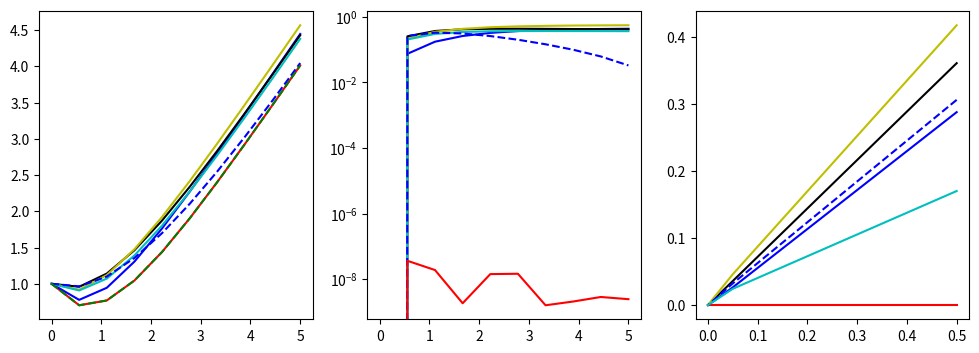
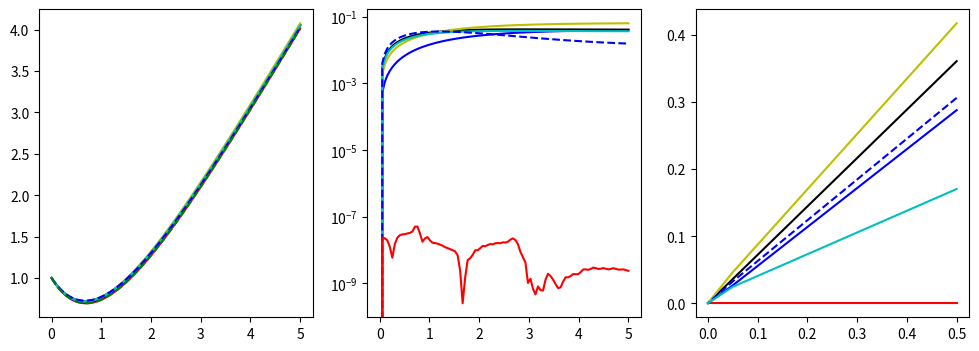
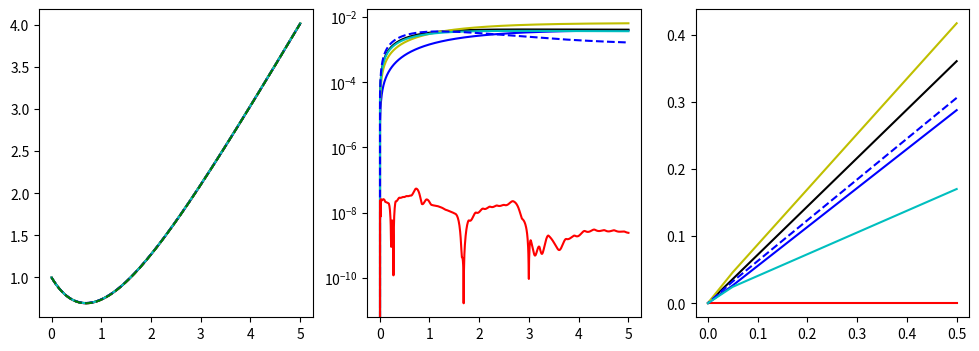
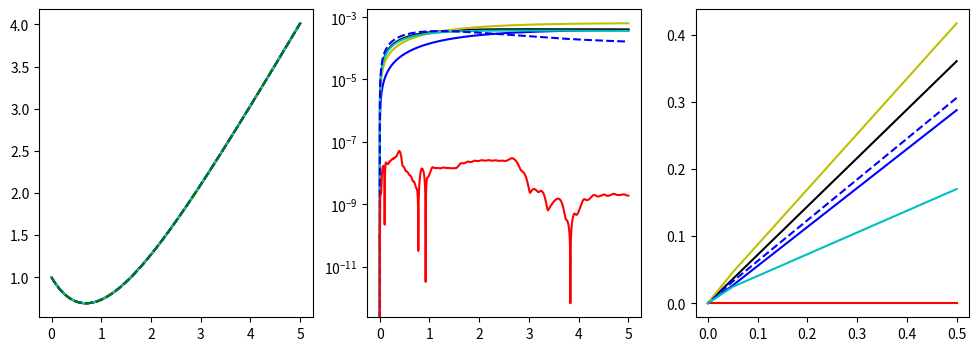

Write the Python code that produced these figures, in order.
import numpy as np
import matplotlib.pyplot as plt
from scipy.integrate import odeint  #Libreria para EDO

def Runge_Kutta(xn, yn, h, MyF):
    xn1 = xn + h
    k1 = h*MyF(yn, xn)
    k2 = h*MyF(yn+h*k1/2, xn+h/2)
    k3 = h*MyF(yn+h*k2/2, xn+h/2)
    k4 = h*MyF(yn+h*k3, xn+h)
    return yn + (1/6.)*(k1 + 2*k2 + 2*k3 + k4)

def Runge_Kutta3(xn, yn, h, MyF):
    a31 = -1
    a32 = 2
    b1 = 1/6; b3 = 1/6
    b2 = 2/3

    a21 = 1/2; c2 = 1/2; c3 = 1

    k1 = MyF(yn, xn)
    k2 = MyF(yn + h*(a21*k1), xn + h*c2)
    k3 = MyF(yn + h*(a31*k1 + a32*k2), xn + h*c2)
    return yn + h*(b1*k1 + b2*k2 + b3*k3)

def Runge_Kutta6(xn, yn, h, MyF):
    a21=1/3.
    a31 = 123./256; a32 = 315./256
    a41=191./750; a42=184./1250; a43=176./1875
    a51=26./81; a52=7./13; a53=304./4435; a54=175./291
    a61=151./150; a62=351./250; a63=304./4123; a64=7./71; a65=245./173

    
    b1 = 1/24.; b3 = 0
    b2 = 0; b4=125./336
    b5=27./56 ; b6=5./48

    c2 = 1/3.; c3 = 3/4.; c4=1/5.; c5=2/3.; c6=1.

    k1 = MyF(yn, xn)
    k2 = MyF(yn + h*(a21*k1), xn + h*c2)
    k3 = MyF(yn + h*(a31*k1 + a32*k2), xn + h*c3)
    k4 = MyF(yn + h*(a41*k1 + a42*k2+a43*k3), xn + h*c4)
    k5 = MyF(yn + h*(a51*k1 + a52*k2+a53*k3*a54*k4), xn + h*c5)
    k6 = MyF(yn + h*(a61*k1 + a62*k2+a63*k3*a64*k4+a65*k5), xn + h*c6) 
    return yn + h*(b1*k1 + b2*k2 + b3*k3 + b4*k4 + b5*k5 + b6*k6)
    
def Euler(xn, yn, h, MyF):
    return yn + h*MyF(yn, xn)

def Euler_mod(xn, yn, h, MyF):
    yn2 = yn + 0.5*h*MyF(yn, xn)
    xn2 = xn + 0.5*h
    return yn + h*MyF(yn2, xn2)


def MyFirstODE(y, x):
    return x-y

def ExactSolution(x):
    return x-1+2*np.exp(-x)

def MyFirstODE(y, x):
    return x-y



NumPuntos=np.array([10, 100, 1000, 10000])
x0=0.0
xf=5.0
y0=1.0
h=(xf-x0)/NumPuntos

y1_difference = []
yE_difference = []
yEM_difference = []
yRK_difference = []
yRK3_difference = []
yRK6_difference = []


TotalEuler = []
TotalDiffEuler = []
TotalEuler_mod = []
TotalDiffEuler_mod = []
TotalRK = []
TotalDiffRK = []
TotalRK3 = []
TotalDiffRK3 = []
TotalRK6 = []
TotalDiffRK6 = []
TotalExact = []
TotalYS = []
TotalDiffYS = []
TotalXS =[]


for j in NumPuntos:

    EulerSolutions = []
    Euler_modSolutions = []
    RKSolutions = []
    RK3Solutions = []
    RK6Solutions = []

    xs = np.linspace(x0, xf, j)
    EulerSolutions.append(y0)
    Euler_modSolutions.append(y0)
    RKSolutions.append(y0)
    RK3Solutions.append(y0)
    RK6Solutions.append(y0)
 
    for i in xs[1:]:

         CurrentSolution = Euler(i, EulerSolutions[-1], ((xf-x0)/j), MyFirstODE)
         CurrentSolution_mod = Euler_mod(i, Euler_modSolutions[-1], ((xf-x0)/j), MyFirstODE)
         CurrentSolution_RK = Runge_Kutta(i, RKSolutions[-1], ((xf-x0)/j), MyFirstODE)
         CurrentSolution_RK3 = Runge_Kutta3(i, RK3Solutions[-1], ((xf-x0)/j), MyFirstODE)
         CurrentSolution_RK6 = Runge_Kutta6(i, RK6Solutions[-1], ((xf-x0)/j), MyFirstODE)

         EulerSolutions.append(CurrentSolution)
         Euler_modSolutions.append(CurrentSolution_mod)
         RKSolutions.append(CurrentSolution_RK)
         RK3Solutions.append(CurrentSolution_RK3)
         RK6Solutions.append(CurrentSolution_RK6)

    ys = odeint(MyFirstODE, y0, xs)
    ys = np.array(ys).flatten()

    y_exact = ExactSolution(xs)

    TotalDiffEuler.append(np.abs(EulerSolutions-y_exact))
    TotalDiffEuler_mod.append(np.abs(Euler_modSolutions-y_exact))
    TotalDiffRK.append(np.abs(RKSolutions-y_exact))
    TotalDiffRK3.append(np.abs(RK3Solutions-y_exact))
    TotalDiffRK6.append(np.abs(RK6Solutions-y_exact))
    TotalDiffYS.append(np.abs(ys-y_exact))
    
    TotalEuler.append(EulerSolutions)
    TotalEuler_mod.append(Euler_modSolutions)
    TotalRK.append(RKSolutions)
    TotalRK3.append(RK3Solutions)
    TotalRK6.append(RK6Solutions)
    TotalExact.append(y_exact)
    TotalYS.append(ys)
    TotalXS.append(xs)

    y1_difference.append(np.mean(np.abs(ys-y_exact)))
    yE_difference.append(np.mean(np.abs(EulerSolutions-y_exact)))
    yEM_difference.append(np.mean(np.abs(Euler_modSolutions-y_exact)))
    yRK_difference.append(np.mean(np.abs(RKSolutions-y_exact)))
    yRK3_difference.append(np.mean(np.abs(RK3Solutions-y_exact)))
    yRK6_difference.append(np.mean(np.abs(RK6Solutions-y_exact)))

    
    
    
        
for i in range(0, len(TotalYS)):
    
    

    fig = plt.figure(figsize=(12, 4))

    ax0 = fig.add_subplot(131)
    ax1 = fig.add_subplot(132)
    ax2 = fig.add_subplot(133)

    ax0.plot(TotalXS[i], TotalYS[i], "r")
    ax0.plot(TotalXS[i], TotalEuler[i], "b")
    ax0.plot(TotalXS[i], TotalEuler_mod[i], "k")
    ax0.plot(TotalXS[i], TotalRK[i], "y")
    ax0.plot(TotalXS[i], TotalRK3[i], "c")
    ax0.plot(TotalXS[i], TotalRK6[i], "b--")
    ax0.plot(TotalXS[i], TotalExact[i], "g--")
    

    ax1.semilogy(TotalXS[i], TotalDiffEuler[i], "b")
    ax1.semilogy(TotalXS[i], TotalDiffEuler_mod[i], "k")
    ax1.semilogy(TotalXS[i], TotalDiffRK[i], "y")
    ax1.semilogy(TotalXS[i], TotalDiffRK3[i], "c")
    ax1.semilogy(TotalXS[i], TotalDiffRK6[i], "b--")
    ax1.semilogy(TotalXS[i], TotalDiffYS[i], "r")

    ax2.plot(h, y1_difference, "r")
    ax2.plot(h, yE_difference, "b")
    ax2.plot(h, yEM_difference, "k")
    ax2.plot(h, yRK_difference, "y")
    ax2.plot(h, yRK3_difference, "b--")
    ax2.plot(h, yRK6_difference, "c")

    plt.show()
        
